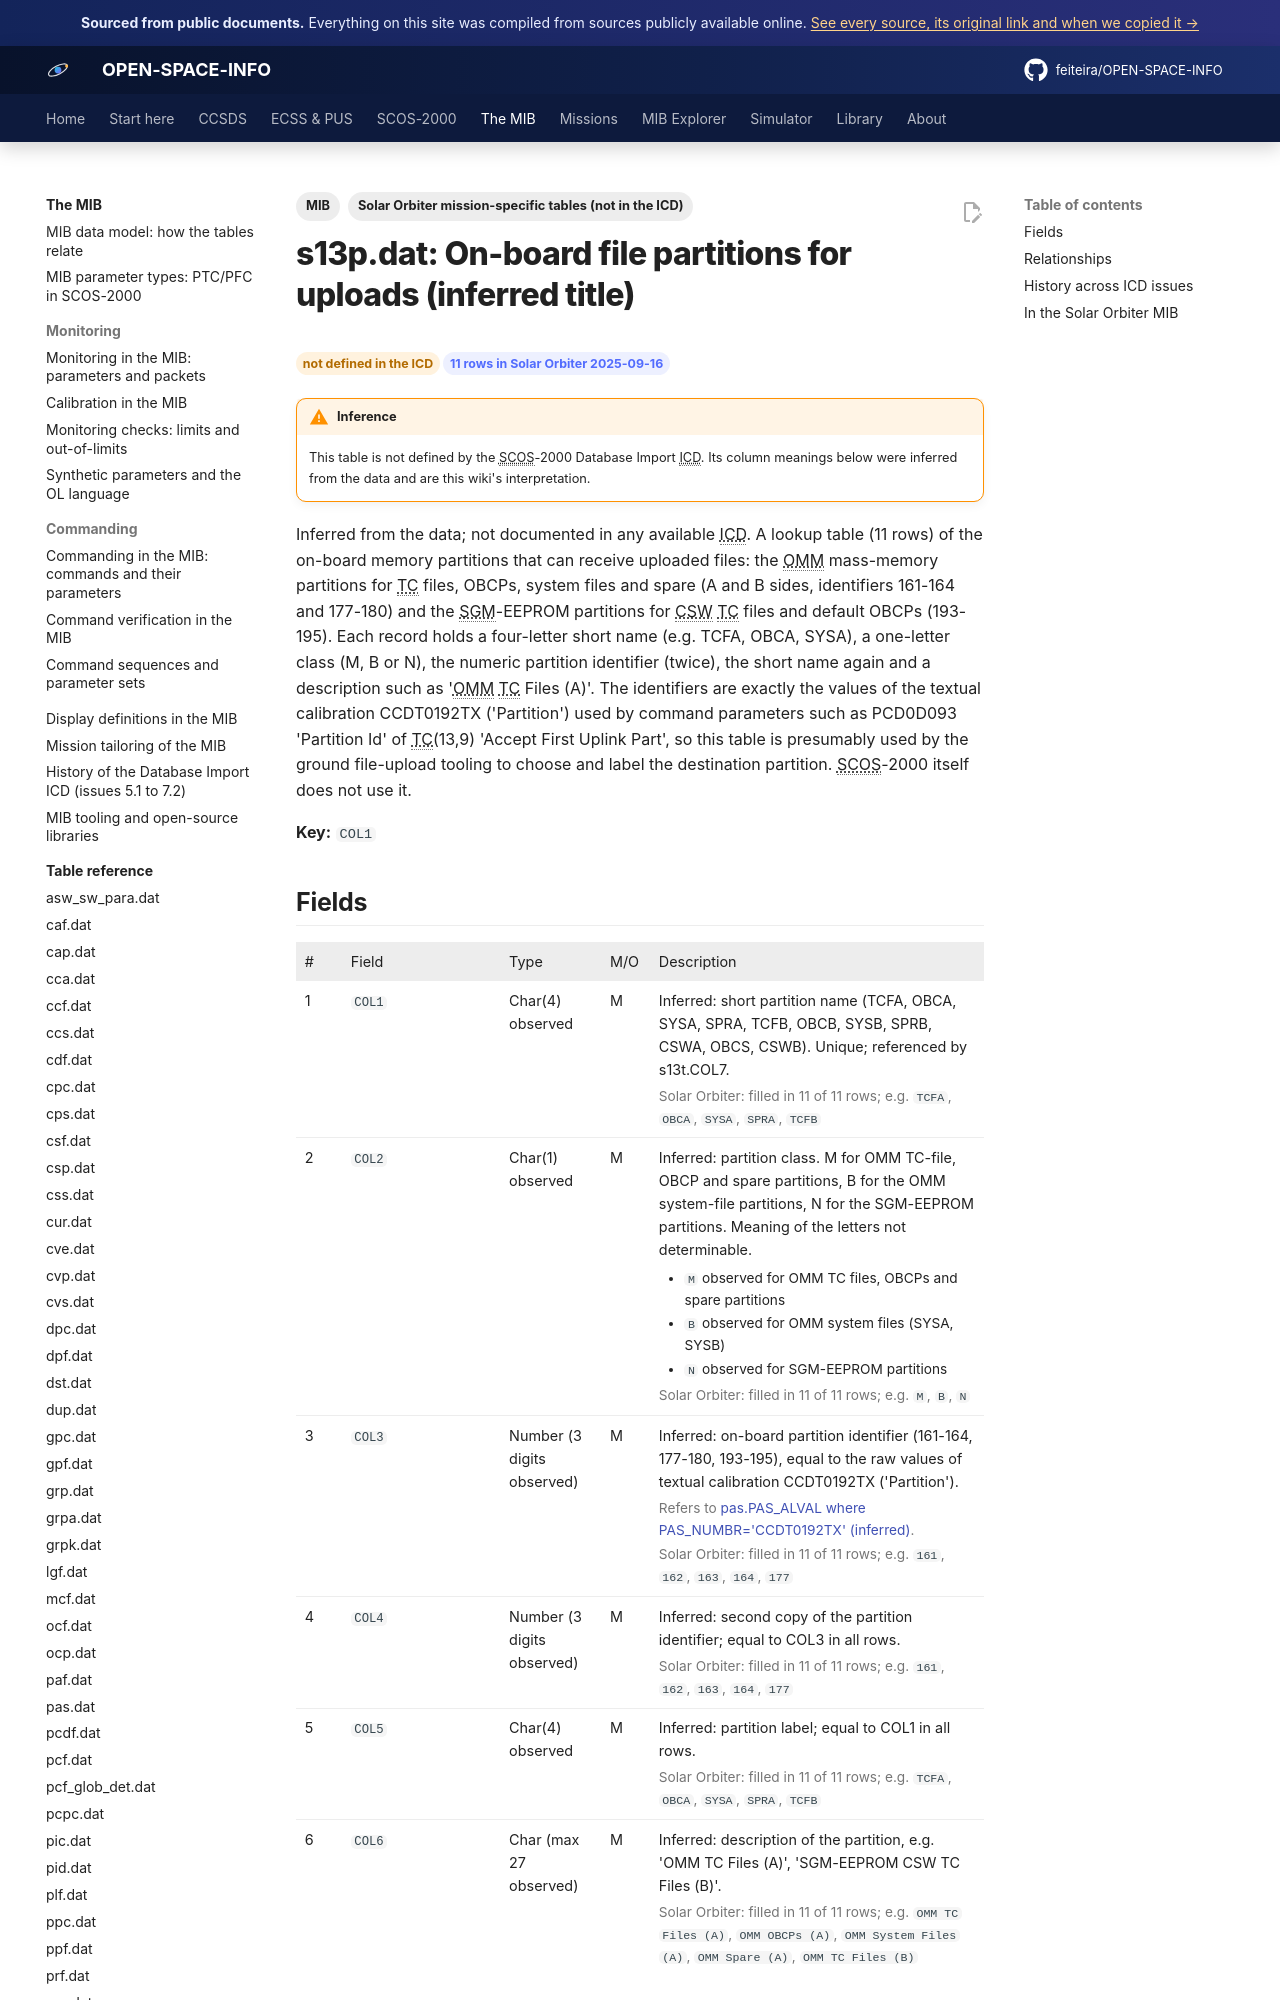

repository: feiteira/OPEN-SPACE-INFO · page: mib/tables/s13p/index.html · generator: mkdocs

---
title: "s13p.dat: On-board file partitions for uploads (inferred title)"
description: "Inferred from the data; not documented in any available ICD. A lookup table (11 rows) of the on-board memory partitions that can receive uploaded files: the OMM mass-memory partitions for TC files, OB"
tags: [MIB, "Solar Orbiter mission-specific tables (not in the ICD)"]
sources: [icd-7-0-final, mib-20250916m25925pfms001-sol]
---

# s13p.dat: On-board file partitions for uploads (inferred title)

<div class="osi-chips"><span class="osi-chip warn">not defined in the ICD</span><span class="osi-chip">11 rows in Solar Orbiter 2025-09-16</span></div>

!!! warning "Inference"
    This table is not defined by the SCOS-2000 Database Import ICD. Its column meanings below were inferred from the data and are this wiki's interpretation.

Inferred from the data; not documented in any available ICD. A lookup table (11 rows) of the on-board memory partitions that can receive uploaded files: the OMM mass-memory partitions for TC files, OBCPs, system files and spare (A and B sides, identifiers 161-164 and 177-180) and the SGM-EEPROM partitions for CSW TC files and default OBCPs (193-195). Each record holds a four-letter short name (e.g. TCFA, OBCA, SYSA), a one-letter class (M, B or N), the numeric partition identifier (twice), the short name again and a description such as 'OMM TC Files (A)'. The identifiers are exactly the values of the textual calibration CCDT0192TX ('Partition') used by command parameters such as PCD0D093 'Partition Id' of TC(13,9) 'Accept First Uplink Part', so this table is presumably used by the ground file-upload tooling to choose and label the destination partition. SCOS-2000 itself does not use it.

**Key:** `COL1`
